Run: headless pygame with SDL's dummy video driver; simulated clock (each Clock.tick advances the game by its frame time, no real sleeping); random seed 0; keys injected as events and as key.get_pressed() state; no mouse input.
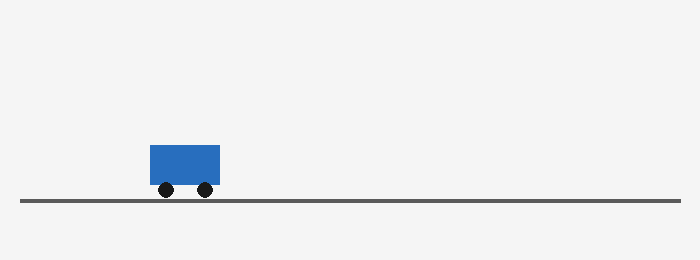
Frame 1 of 4 · flips 1–60 · no input
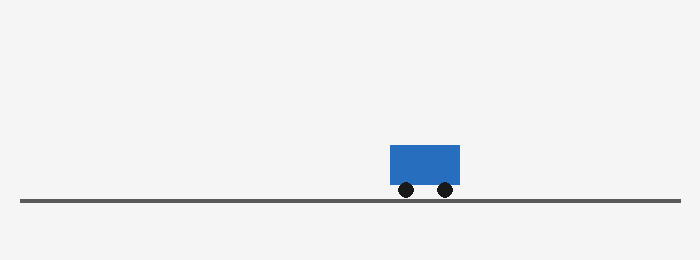
Frame 2 of 4 · flips 61–180 · tapped SPACE, RETURN · held RIGHT (→), D
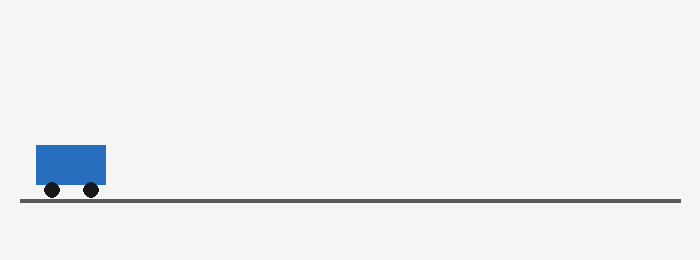
Frame 3 of 4 · flips 181–300 · held DOWN (↓), S
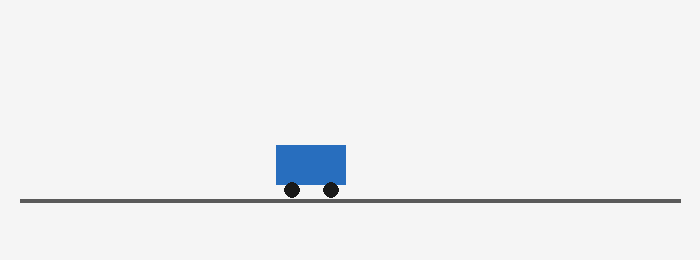
Frame 4 of 4 · flips 301–420 · held LEFT (←), A, UP (↑), W

The pygame program that drew these frames:

"""Optional two-dimensional bus movement demonstration."""


def run_simulation() -> None:
    try:
        import pygame
    except ImportError as exc:
        raise RuntimeError("Install the optional dependency with: pip install pygame") from exc
    pygame.init()
    screen = pygame.display.set_mode((700, 260))
    pygame.display.set_caption("Bus between stops - self-study simulation")
    clock = pygame.time.Clock()
    x = 30
    running = True
    while running:
        for event in pygame.event.get():
            if event.type == pygame.QUIT:
                running = False
        x = 30 if x > 620 else x + 2
        screen.fill((245, 245, 245))
        pygame.draw.line(screen, (90, 90, 90), (20, 200), (680, 200), 4)
        pygame.draw.rect(screen, (40, 110, 190), (x, 145, 70, 40))
        pygame.draw.circle(screen, (25, 25, 25), (x + 16, 190), 8)
        pygame.draw.circle(screen, (25, 25, 25), (x + 55, 190), 8)
        pygame.display.flip()
        clock.tick(60)
    pygame.quit()


if __name__ == "__main__":
    run_simulation()
